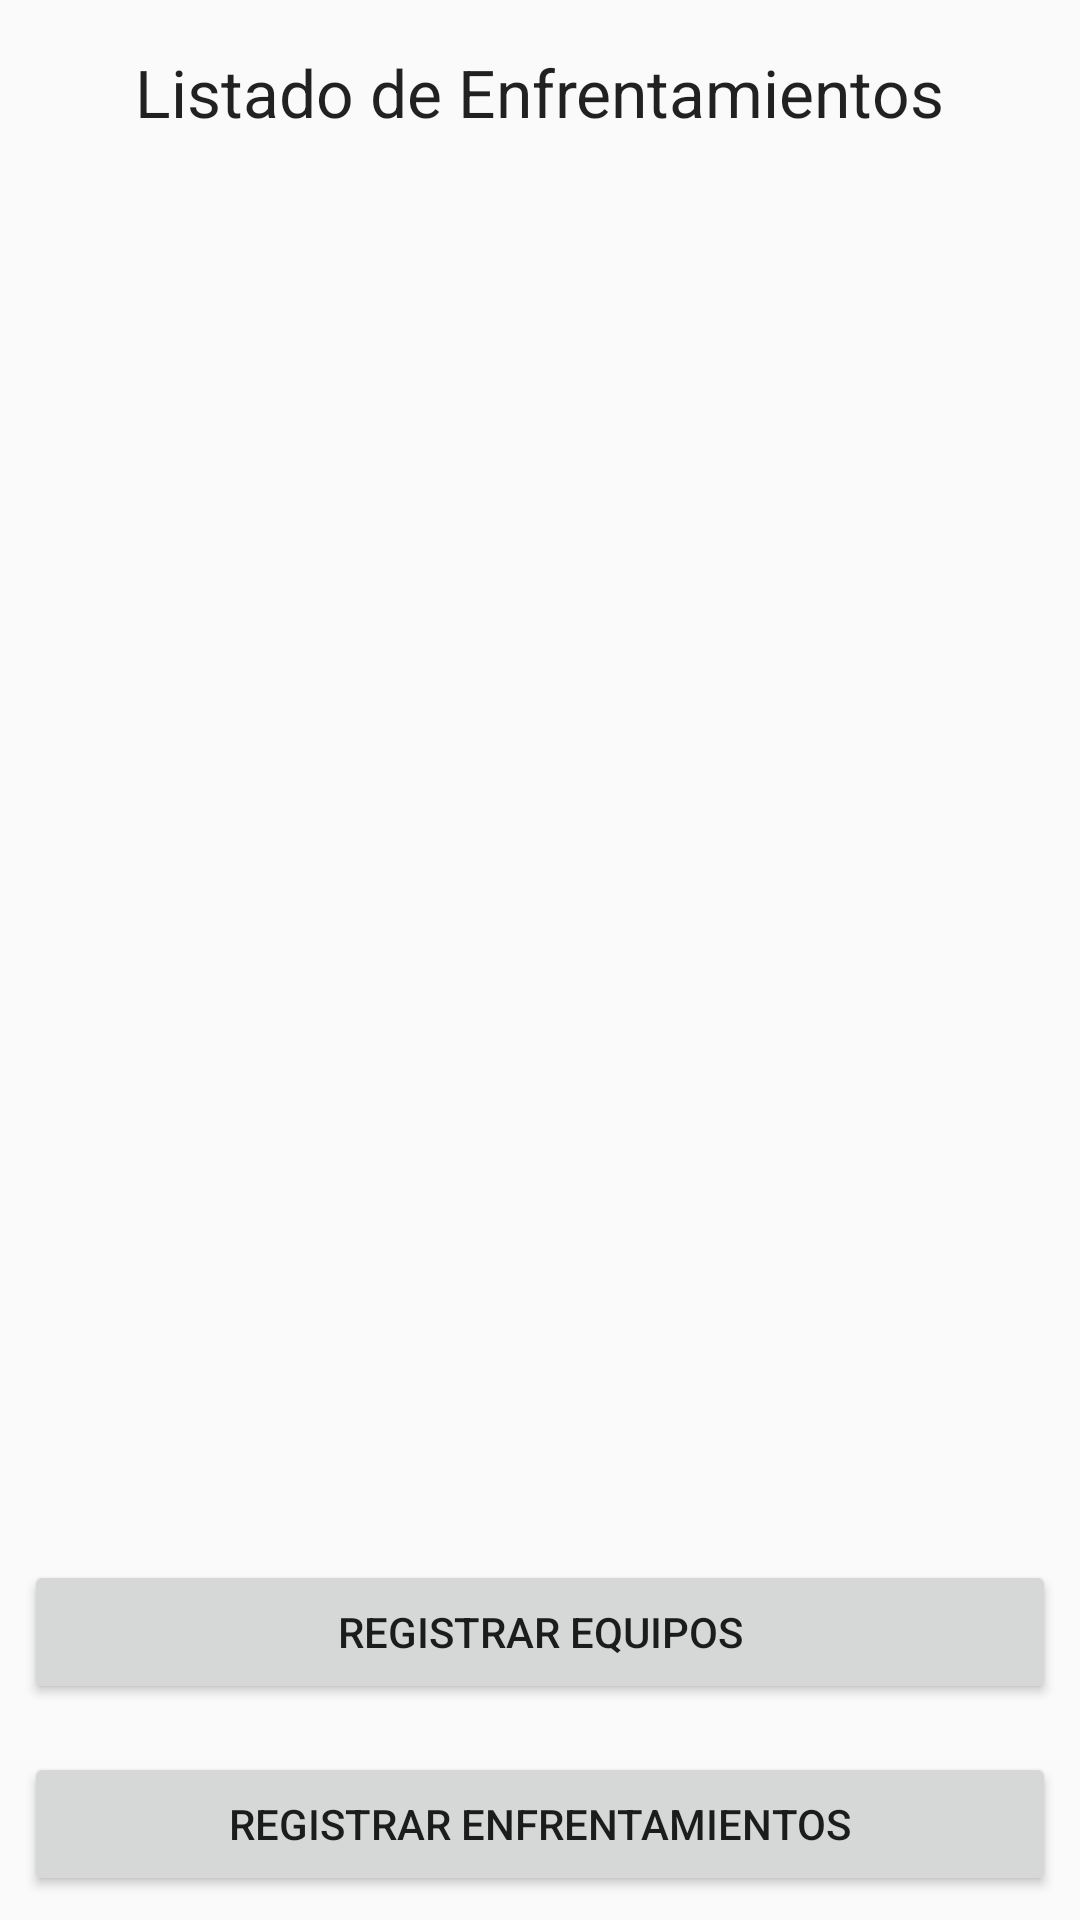

Android layout source for this screen:
<!-- AndroidManifest.xml: activity theme Theme.Cuadros21100401EF202401 -->
<!-- res/layout/activity_list_matches.xml -->
<LinearLayout xmlns:android="http://schemas.android.com/apk/res/android"
    xmlns:tools="http://schemas.android.com/tools"
    android:layout_width="match_parent"
    android:layout_height="match_parent"
    android:orientation="vertical"
    tools:context=".ListMatchesActivity">

    <TextView
        android:id="@+id/textViewTitle"
        android:layout_width="wrap_content"
        android:layout_height="wrap_content"
        android:text="Listado de Enfrentamientos"
        android:textAppearance="?android:attr/textAppearanceLarge"
        android:layout_gravity="center"
        android:layout_marginTop="16dp" />

    <androidx.recyclerview.widget.RecyclerView
        android:id="@+id/recyclerView"
        android:layout_width="match_parent"
        android:layout_height="0dp"
        android:layout_weight="1"
        android:layout_margin="16dp" />

    <Button
        android:id="@+id/buttonRegisterTeams"
        android:layout_width="match_parent"
        android:layout_height="wrap_content"
        android:text="Registrar Equipos"
        android:layout_margin="8dp" />

    <Button
        android:id="@+id/buttonRegisterMatch"
        android:layout_width="match_parent"
        android:layout_height="wrap_content"
        android:text="Registrar Enfrentamientos"
        android:layout_margin="8dp" />

</LinearLayout>
<!-- resources referenced by this layout -->
<resources>
  <style name="Theme.Cuadros21100401EF202401" parent="Theme.AppCompat.Light.NoActionBar">
          
          <item name="colorPrimary">@color/purple_500</item>
          <item name="colorPrimaryDark">@color/purple_700</item>
          <item name="colorAccent">@color/teal_200</item>
          
      </style>
  <!-- not gathered from this repository: default colours our renderer supplied (Android Studio template values) -->
  <color name="purple_500">#FF6200EE</color>
  <color name="purple_700">#FF3700B3</color>
  <color name="teal_200">#FF03DAC5</color>
</resources>
